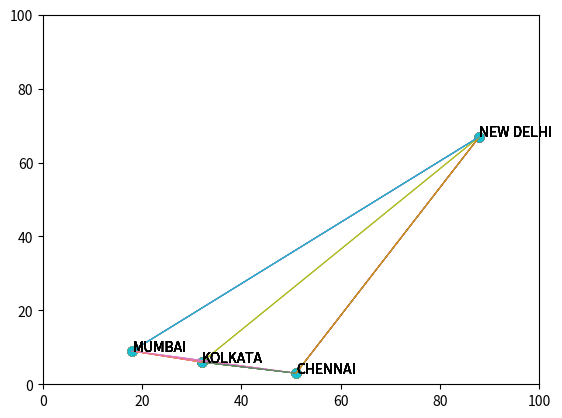

The matplotlib source for this figure:
import numpy as np
import math 
import matplotlib.pyplot as plt

cities_list = ['MUMBAI','NEW DELHI','KOLKATA','CHENNAI','BANGLORE','HYDRABAD','JAIPUR','AHMEDABAD','CHANDIGARH','KOCHI']
n = np.random.randint(2,11)      #random function is used to randomly select the cities from the list
cities = cities_list[:n]

x = []   #it stores the coordinates of the cities
y = []

for i in range(n):
    x_axis = np.random.randint(1,100)          #this is used for the random assignment of the coordinates of each city
    y_axis = np.random.randint(1,100)
    x.append(x_axis)         #appending the values of x_axis and y_axis in x,y
    y.append(y_axis)
    
print(x)
print(y)

print()
distance = []         #empty list distance created 

# this code calculates the distance between each city using euclidean distance formula 
for i in range(0,len(cities)):
    for j in range(0,len(cities)):
        distance.append((((x[j]-x[i])**2 + (y[j] - y[i])**2)**0.5))   #euclidean distance formula
distance = np.array(distance)
distance = np.reshape(distance,(n,n))           # reshape is used to create a 2d array and the distances between each cities
print('distance between all the nodes: \n',distance)

pheromene = np.ones((n,n))         #pheromene initialization with function np.ones (np.ones assign 1 to each edges)

sum_pheromene = np.zeros((n,n))

alpha = 1   # alpha is the parameter to control the influence of pheromene
beta = 2    #beta is the paramenter to control the influence of visibility

eta = np.zeros((n,n))    #initization of eta
rho = 0.2     #this is the pheromene evapouration

# Pheromone evaporation coefficient 0 < rho < 1 determines how quick ants can forget found paths 
#and avoid unlimited pheromone accumulation

number_of_ants = 10      

total_distance = []          #this list is used to append the distances travelled by each ant

__ = 1
while(__ <= number_of_ants):
#initial pheromene
#------------------------------------------------probabiltiy--------------------------------------------
#this code is used to calculate the eta(visibility of the edges between the cities)

    for i in range(0,n):
        for j in range(0,n):
            if(distance[i][j] == 0):
                eta[i][j] = 0
            else:
                eta[i][j] = (1/distance[i][j])    #visibility formula is 1/distance between the two cities

    sum_pheromene_eta =  np.sum((((pheromene)**alpha)*((eta)**beta)))

#-------------------------------------------probability of path i,j----------------------------------------
#this function calculcates the probability of choosing the next city from the current city 

    def probability(alpha,beta,i,j):
        prob = (((pheromene[i][j])**alpha)*((eta[i][j])**beta))/(sum_pheromene_eta)
        return prob
        
#-------------------------------------------probability of everynode------------------------------------------        
# this code is used to append the probability of the path

    print()
    prob = []   #list to store the probability of the path
    for i in range(0,n):
        for j in range(0,n):
            temp = 0
            temp = probability(1,2,i,j)
            prob.append(temp)

    prob = np.array(prob)
    prob = prob.reshape(n,n)
    print('probability of all the node: \n',prob)
    
    #as we move from the current node the probability changes as the pheromene is updates between the cities

#------------------------------------------------cumulative probability---------------------------------------------
    temp = 0
    axis = 0 
    
    a = [x[0]]        #a is the list used to append the x coordinates of the next cities travelled by the ant
    b = [y[0]]         #b is the list to append the y coordinates

    axis_list = [0]   #this list stores the position of cities travelled by the salesman
    
    _ = 0               
    while(_ <= n):        #this loop calculates the axis and the coordinates of sequence that the salesman uses to travel from
        temp = 0          #one city to other
        prob1 = []
        for i in range(n):
            temp = temp + prob[(axis+1)-1:(axis+1)][0][i]   #this code is to calculate the probability of each city from the initial city
            prob1.append(temp)                              #temp is used to calaculate the cumulative probability
        random_nno = np.random.uniform(0,np.max(prob1))     #random function is an approach to select the next 
        temp = 0
        for i in range(n):
            if(prob1[i] > random_nno):
                seal_prob = prob1[i]                        #the next bigger value to random number in prob1 will be the next city from the current
                break

        c = np.where(prob1 == seal_prob)                     #c stores the index of the next city
        axis = c[0][0]

        if(np.isin(axis,axis_list) == False):                #append the axis in axis_list only when its not present in axis_list
            axis_list.append(axis)
            a.append(x[axis])
            b.append(y[axis])
            _ += 1

            if(len(axis_list) == n):
                break
        else:
            continue
    print('x axis value',a)
    print('y axis value',b)

# ---------------------------------------total path distance---------------------------------------------
    
    # this code calculates the total distance travelled by the salesman
    temp = 0
    for i in range(1,len(a)):
        temp = temp + ((a[i] - a[i-1])**2 + (b[i] - b[i-1])**2)**0.5    #the distance is calculated using euclidean disance formula

    for i  in range(len(axis_list)):
        print('-',cities[axis_list[i]],end = '')
    print('- MUMBAI')
    print()
    
    total_distance1 = temp
    print('---------------------------total distance-----------------------------',total_distance1)
    total_distance.append(total_distance1)  #the distances travelled by each sales is appended in list total_distance
    
    # this codes plot the graph of the cities travelled by the salesman
    x1_axis = []
    y1_axis = []
    for i in range(len(axis_list)):
        x1_axis.append(x[axis_list[i]])
        y1_axis.append(y[axis_list[i]])
        #print()

        plt.scatter(x1_axis,y1_axis,s = 40)    #display the points of the city 
        plt.text(x[i] ,y[i] ,cities[i],fontsize = 10)   #displays the name of the city 
        plt.plot([x1_axis[i-1],x1_axis[i]],[y1_axis[i-1],y1_axis[i]],linewidth = 0.7);   #connects the edges of the cities 
    
    plt.plot([x1_axis[n-1],x1_axis[0]],[y1_axis[n-1],y1_axis[0]],linewidth = 0.7); 
    plt.xlim(0,100)
    plt.ylim(0,100)
    plt.show()


#this codes updates the pheromene of the edges treavelled by the sales man 
#from city(axis_list[i-1]) to city(axis_lis[i])

    for i in range(1,len(axis_list)):
        
        #sum_pheromene is  the summition of all the pheromenes 
        
        sum_pheromene[axis_list[i-1]][axis_list[i]] = sum_pheromene[axis_list[i-1]][axis_list[i]] 
        + (pheromene[axis_list[i-1]][axis_list[i]]/total_distance)
        
        #the below code updates the pheromene of the edge treavelled by the salesman 

        pheromene[axis_list[i-1]][axis_list[i]] = (1 - rho)*pheromene[axis_list[i-1]][axis_list[i]] 
        + sum_pheromene[axis_list[i-1]][axis_list[i]]

    pheromene[axis_list[n-1]][axis_list[0]] = (1 - rho)*pheromene[axis_list[n-1]][axis_list[0]] + sum_pheromene[axis_list[n-1]][axis_list[0]]

    print(pheromene)

    __ += 1
    
print()
print(total_distance)
print(' the minimum distance is:',np.min(total_distance))  #find the shortest and the most minimal distance travelled by the sales 
                                                           # traversing all the cities
